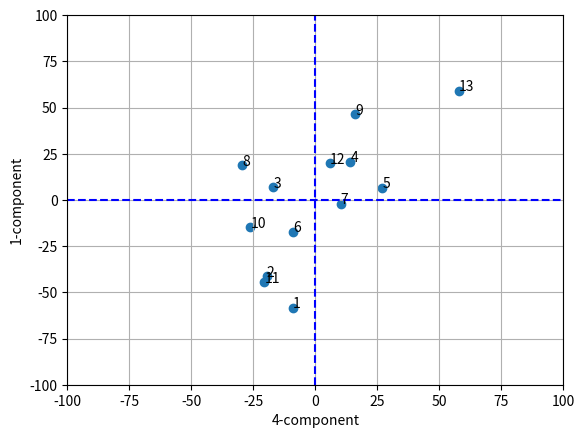

Write the Python code that produced this figure.
import numpy as np
import matplotlib.pyplot as plt


"""
x=np.array([[23.3,19.8,14.7,19.7,16.9,14.4],[5.24,-5.23,-7.95,11.7,-2.44,-2.14]])
"""

x=np.array([[20,43,57,94,56,67,42,87,99,14,27,74,100],[
	16,23,90,55,75,34,78,75,90,99,44,76,100],[
		63,45,25,63,66,42,66,24,62,45,23,67,84],[
			52,44,63,45,88,53,63,22,42,39,85,32,89]])

#x=np.array([[10,2,5],[2,1,6]])

matrix=np.cov(x)
#k=(x[0]-np.mean(x[0]))/np.sqrt(matrix[0,0])
#g=(x[1]-np.mean(x[1]))/np.sqrt(matrix[1,1])
#sx=np.array([k,g])


matrix=np.cov(x)
b=np.linalg.eig(matrix)
#print("分散共分散行列 {}".format(b))


#第1主成分得点
u=[]
for i in range(x.shape[0]):
	k=0
	for j in range(x.shape[0]):
		k+=np.abs(b[1][j,i])*(x[j]-np.mean(x[j]))	
	u.append(k)
		
u=np.array(u)

eig_sort=np.sort(b[0])[::-1]
print(eig_sort)
rate=eig_sort/np.sum(b[0])
print(rate)
eig_sort_index=np.argsort(b[0])[::-1]

"""
#第2主成分
u2=np.abs(b[1][0,0])*(x[0]-np.mean(x[0]))+np.abs(b[1][1,0])*(x[1]-np.mean(x[1]))
"""

sen=[str(i+1) for i in range(x.shape[1])]


N=100

#x_ax:0-
x_ax=3
y_ax=0
 

zero_point=np.linspace(-N,N,1000)

t=N/zero_point.shape[0]

plt.plot(zero_point,np.zeros_like(zero_point),'--',c='blue')
plt.plot(np.zeros_like(zero_point),zero_point,'--',c='blue')

plt.scatter(u[eig_sort_index[x_ax]],u[eig_sort_index[y_ax]])


for i,j in enumerate(sen):
	plt.text(u[eig_sort_index[x_ax],i]+t,u[eig_sort_index[y_ax],i]-t,j)
plt.xlabel("{}-component".format(x_ax+1))
plt.ylabel("{}-component".format(y_ax+1))
plt.grid()
plt.xlim(-N,N)
plt.ylim(-N,N)
plt.show()


"""
#寄与率の計算

if b[0][0]>b[0][1]:
	print(b[0][0]/np.sum(b[0]))
else:
	print(b[0][1]/np.sum(b[0]))
"""


"""
#因子負荷量の計算
#不偏分散の利用に注意!!ddof=a:len(x)-a:initialize=0
print((np.sqrt(b[0][1])*np.abs(b[1][0,1]))/np.std(x[0],ddof=1))
"""
#不偏分散
#print(np.sum((x[0]-np.mean(x[0]))**2)/(len(x[0])-1))
#co=np.corrcoef(x)
#p=np.linalg.eig(co)
#print(p)
#print(b)
#z1=b[1][0,0]*x[0]+b[1][1,1]*x[1]
#print(z1)
#print(p[1][1,1])
#z1=b[1][0]*x[0]
